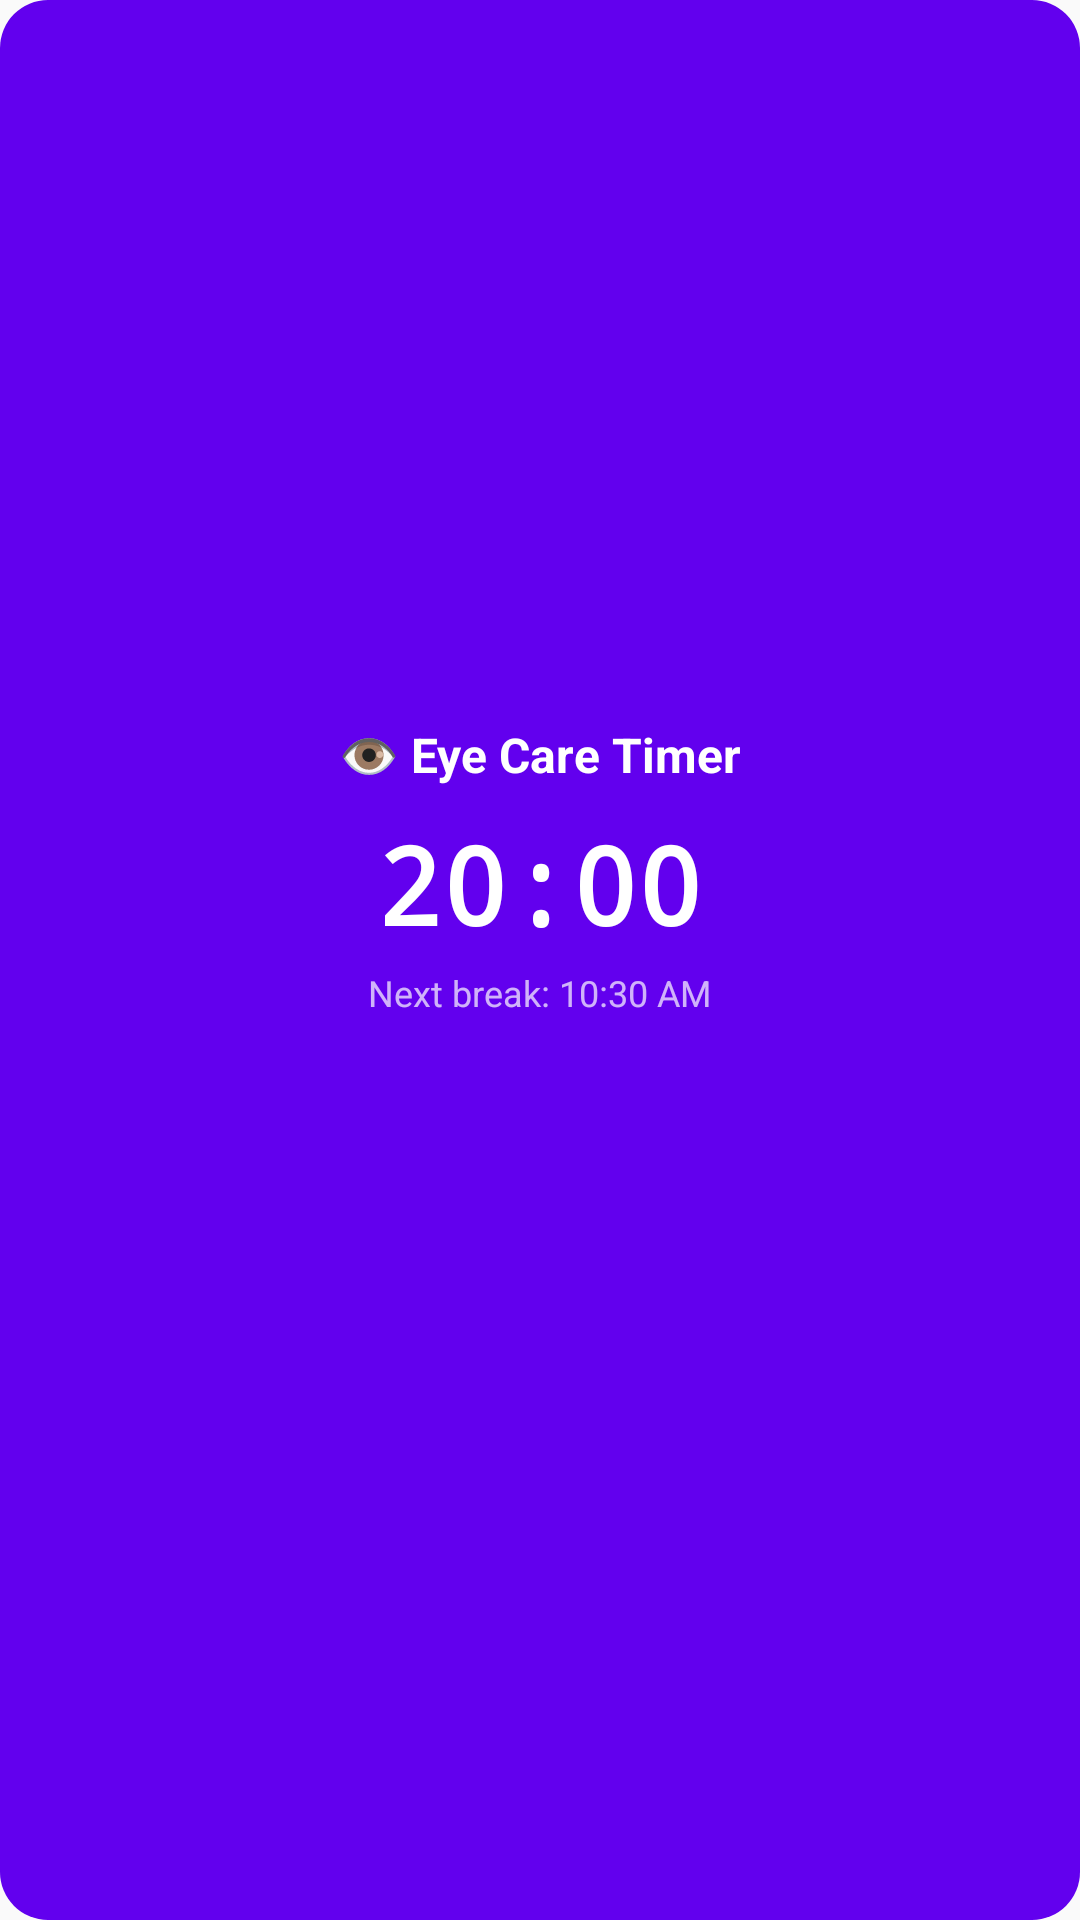

The Android layout XML behind this screen, and the referenced resources:
<!-- AndroidManifest.xml: application theme Theme.EyeCare -->
<!-- res/layout/widget_medium.xml -->
<?xml version="1.0" encoding="utf-8"?>
<LinearLayout xmlns:android="http://schemas.android.com/apk/res/android"
    android:id="@+id/widget_container"
    android:layout_width="match_parent"
    android:layout_height="match_parent"
    android:background="@drawable/widget_background"
    android:orientation="vertical"
    android:padding="16dp"
    android:gravity="center">

    <TextView
        android:id="@+id/widget_title"
        android:layout_width="wrap_content"
        android:layout_height="wrap_content"
        android:text="👁️ Eye Care Timer"
        android:textSize="16sp"
        android:textColor="#FFFFFF"
        android:textStyle="bold"
        android:layout_marginBottom="8dp" />

    <TextView
        android:id="@+id/widget_timer"
        android:layout_width="wrap_content"
        android:layout_height="wrap_content"
        android:text="20:00"
        android:textSize="36sp"
        android:textColor="#FFFFFF"
        android:textStyle="bold"
        android:fontFamily="monospace"
        android:layout_marginBottom="4dp" />

    <TextView
        android:id="@+id/widget_next_break"
        android:layout_width="wrap_content"
        android:layout_height="wrap_content"
        android:text="Next break: 10:30 AM"
        android:textSize="12sp"
        android:textColor="#B3FFFFFF"
        android:layout_marginBottom="12dp" />

    <ImageButton
        android:id="@+id/widget_toggle_button"
        android:layout_width="48dp"
        android:layout_height="48dp"
        android:src="@drawable/ic_pause"
        android:background="@drawable/widget_button_background"
        android:contentDescription="Toggle pause"
        android:scaleType="centerInside"
        android:padding="8dp" />

</LinearLayout>
<!-- resources referenced by this layout -->
<resources>
  <!-- drawable widget_background (drawable) -->
  <?xml version="1.0" encoding="utf-8"?>
  <shape xmlns:android="http://schemas.android.com/apk/res/android"
      android:shape="rectangle">
      <solid android:color="#FF6200EE" />
      <corners android:radius="16dp" />
  </shape>
  <style name="Theme.EyeCare" parent="android:Theme.Material.Light.NoActionBar" />
</resources>
